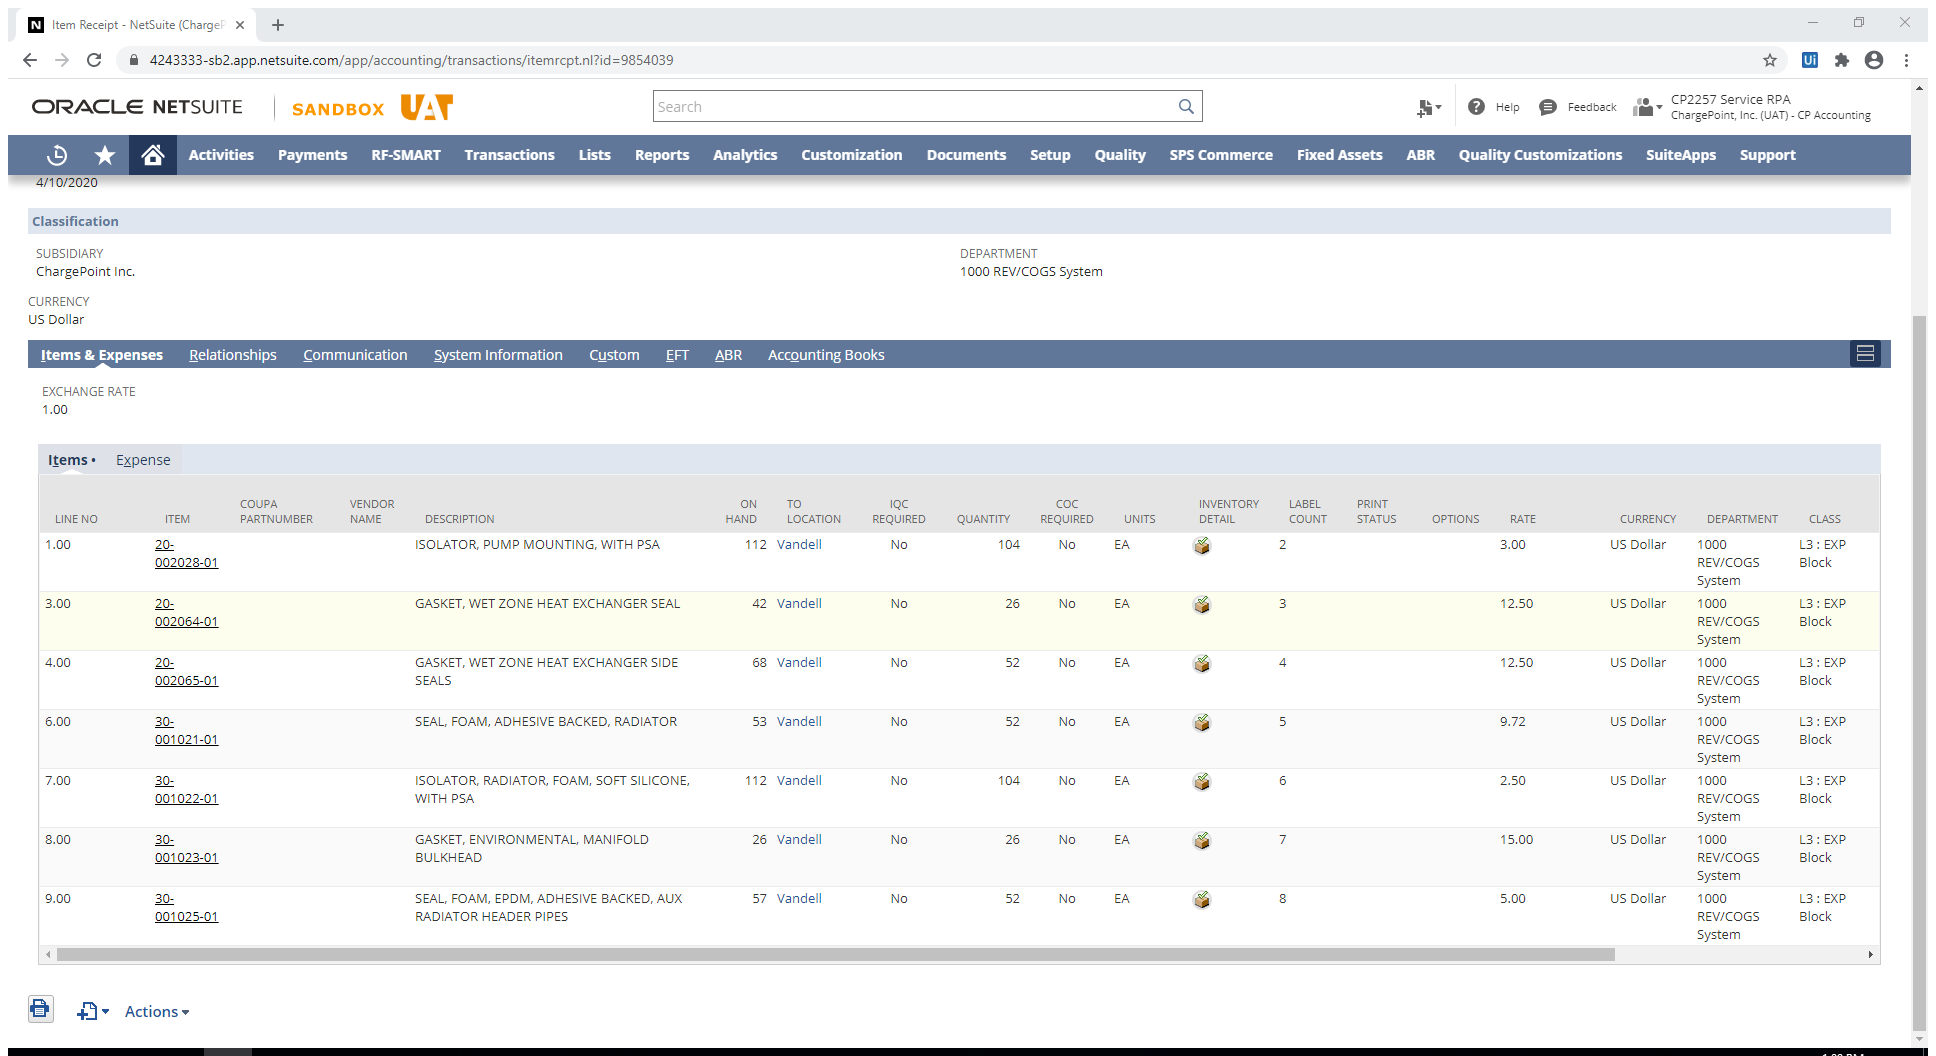
Task: UC18_AttendedWarehousePrinting
Workflow: ScrapeNetSuite

Step 1: Attach Netsuite Browser' in window 'Item Receipt - NetSuite*' (chrome.exe)

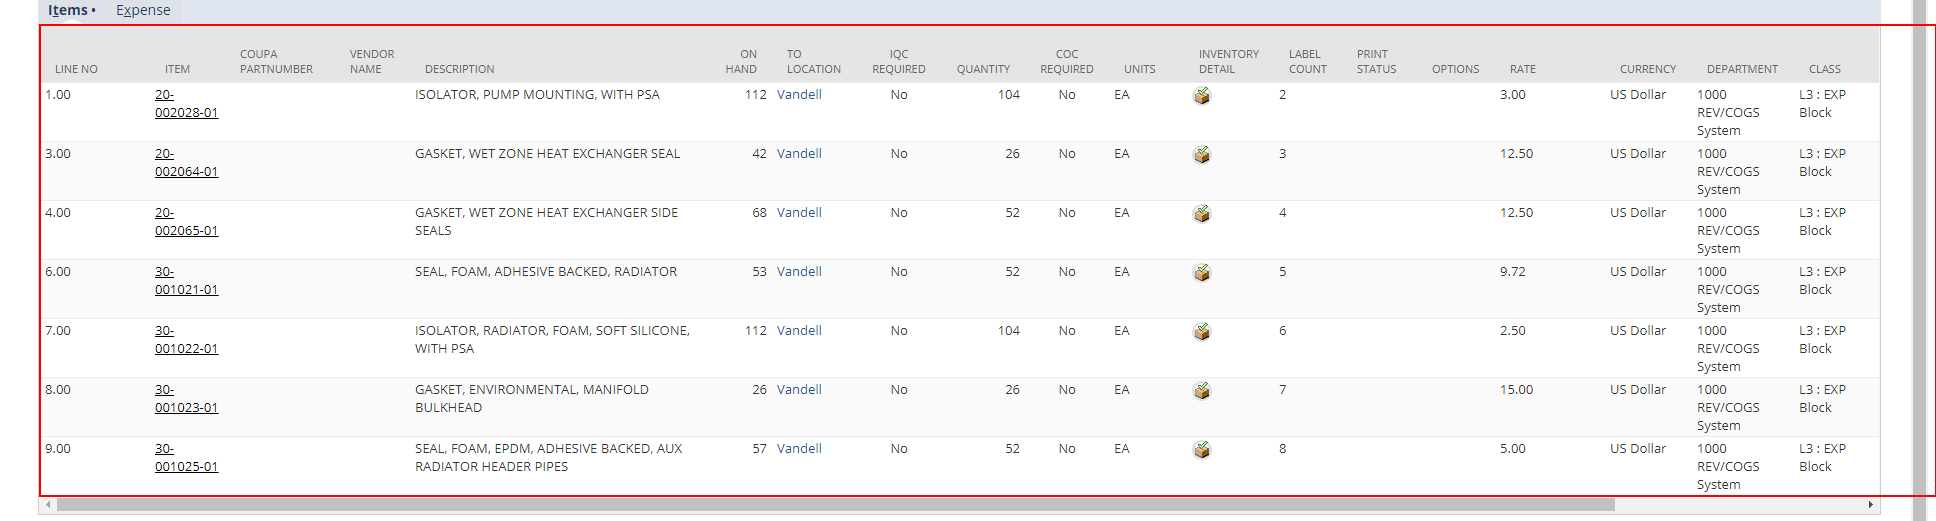
Step 2: get-text from the table 'item_splits'

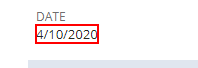
Step 3: get-text from the element in window 'Item Receipt - NetSuite*' (chrome.exe)

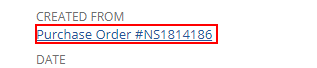
Step 4: get-text from the link in window 'Item Receipt - NetSuite*' (chrome.exe)